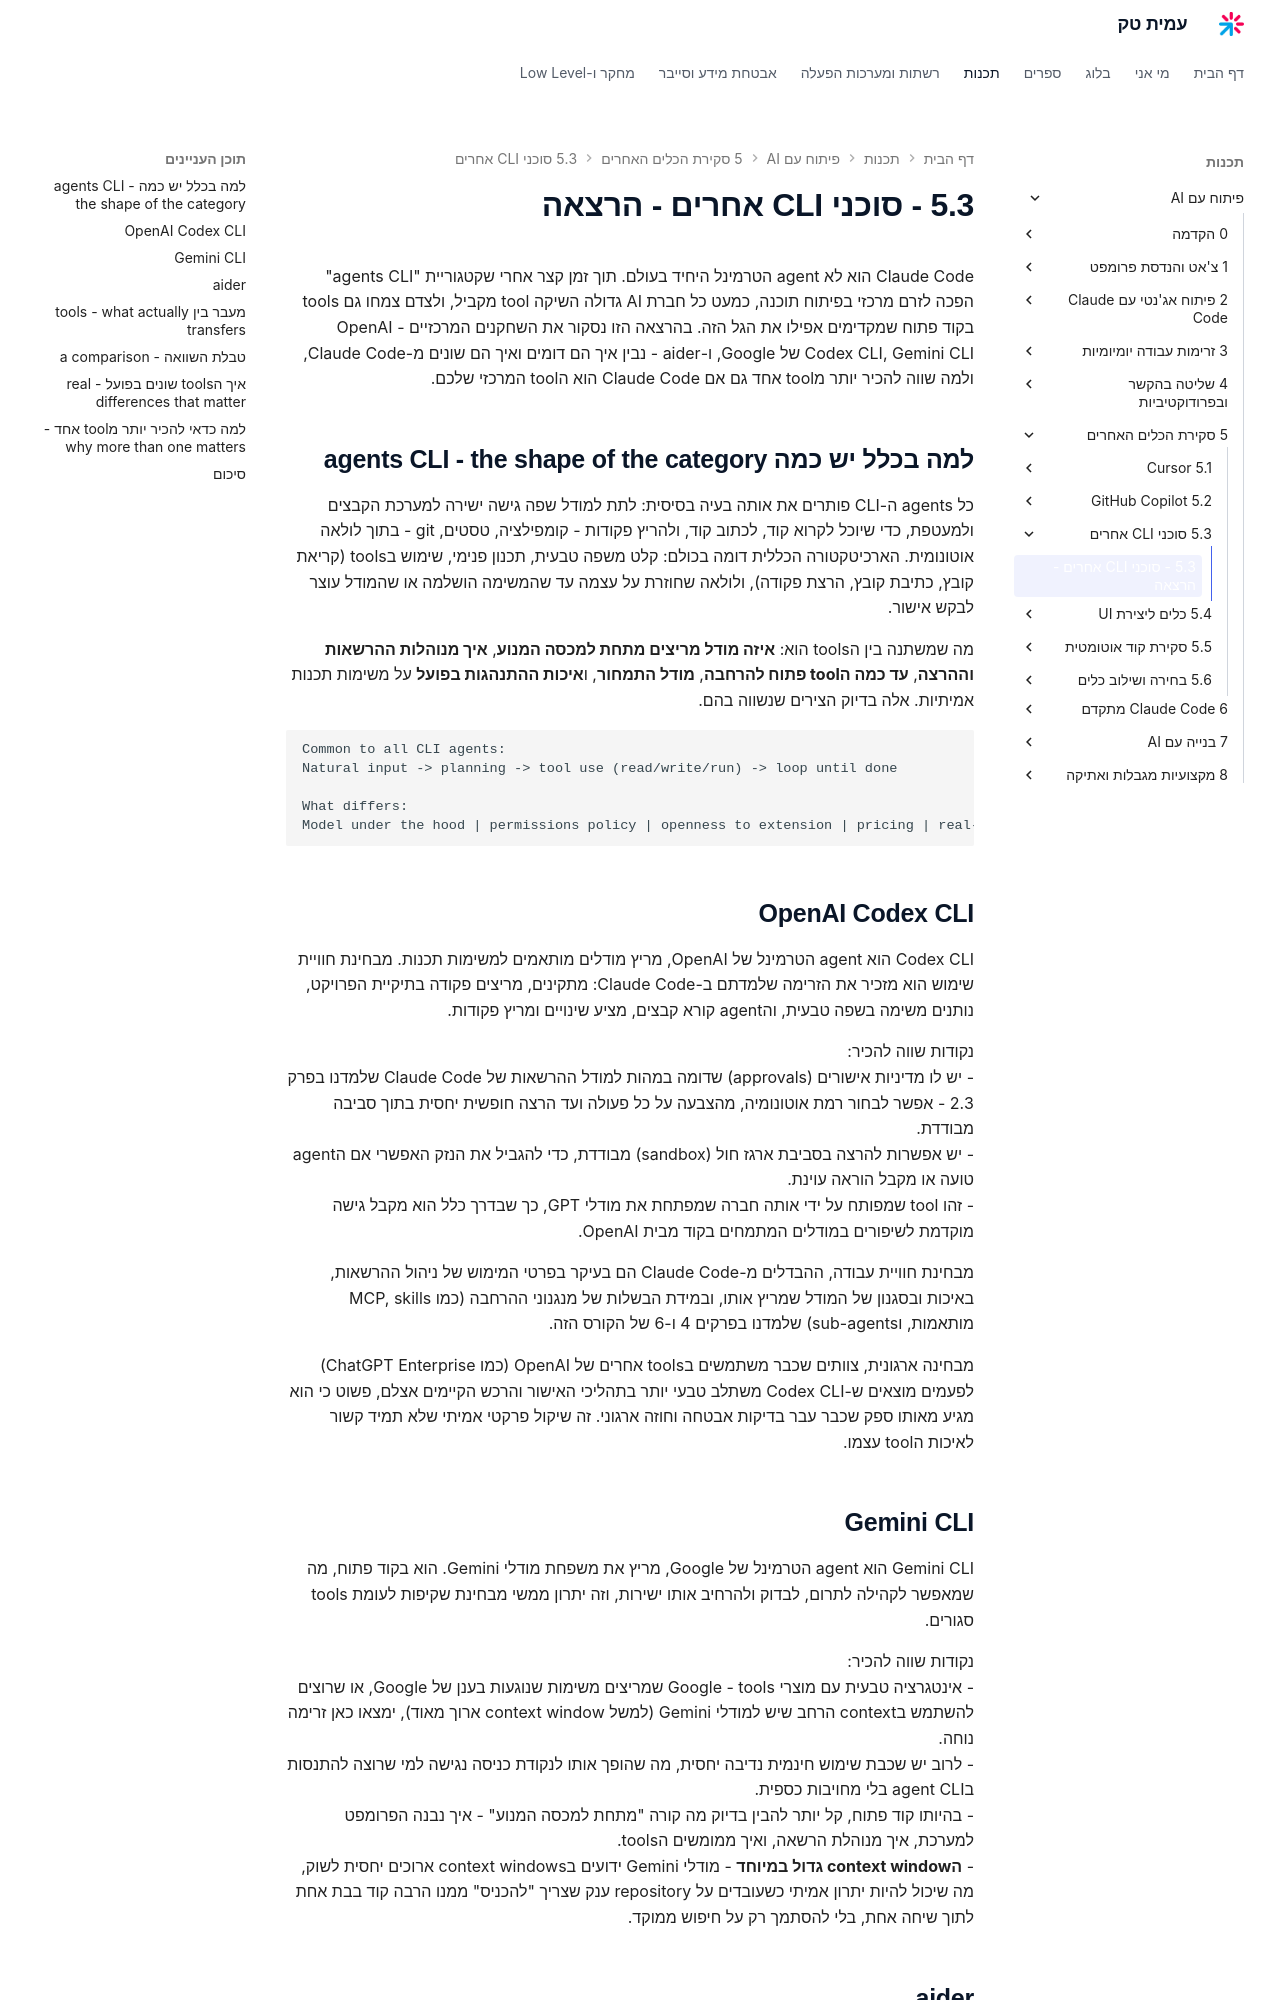

repository: AmitPinchasi/amittech · page: פיתוח-עם-AI/5 - סקירת הכלים האחרים/5.3 - סוכני CLI אחרים/5.3 - סוכני CLI אחרים - הרצאה/index.html · generator: mkdocs

Claude Code הוא לא agent הטרמינל היחיד בעולם. תוך זמן קצר אחרי שקטגוריית "agents CLI" הפכה לזרם מרכזי בפיתוח תוכנה, כמעט כל חברת AI גדולה השיקה tool מקביל, ולצדם צמחו גם tools בקוד פתוח שמקדימים אפילו את הגל הזה. בהרצאה הזו נסקור את השחקנים המרכזיים - OpenAI Codex CLI, Gemini CLI של Google, ו-aider - נבין איך הם דומים ואיך הם שונים מ-Claude Code, ולמה שווה להכיר יותר מtool אחד גם אם Claude Code הוא הtool המרכזי שלכם.

## למה בכלל יש כמה agents CLI - the shape of the category

כל agents ה-CLI פותרים את אותה בעיה בסיסית: לתת למודל שפה גישה ישירה למערכת הקבצים ולמעטפת, כדי שיוכל לקרוא קוד, לכתוב קוד, ולהריץ פקודות - קומפילציה, טסטים, git - בתוך לולאה אוטונומית. הארכיטקטורה הכללית דומה בכולם: קלט משפה טבעית, תכנון פנימי, שימוש בtools (קריאת קובץ, כתיבת קובץ, הרצת פקודה), ולולאה שחוזרת על עצמה עד שהמשימה הושלמה או שהמודל עוצר לבקש אישור.

מה שמשתנה בין הtools הוא: **איזה מודל מריצים מתחת למכסה המנוע**, **איך מנוהלות ההרשאות וההרצה**, **עד כמה הtool פתוח להרחבה**, **מודל התמחור**, ו**איכות ההתנהגות בפועל** על משימות תכנות אמיתיות. אלה בדיוק הצירים שנשווה בהם.

```text
Common to all CLI agents:
Natural input -> planning -> tool use (read/write/run) -> loop until done

What differs:
Model under the hood | permissions policy | openness to extension | pricing | real-world maturity
```

## OpenAI Codex CLI

Codex CLI הוא agent הטרמינל של OpenAI, מריץ מודלים מותאמים למשימות תכנות. מבחינת חוויית שימוש הוא מזכיר את הזרימה שלמדתם ב-Claude Code: מתקינים, מריצים פקודה בתיקיית הפרויקט, נותנים משימה בשפה טבעית, והagent קורא קבצים, מציע שינויים ומריץ פקודות.

נקודות שווה להכיר:
- יש לו מדיניות אישורים (approvals) שדומה במהות למודל ההרשאות של Claude Code שלמדנו בפרק 2.3 - אפשר לבחור רמת אוטונומיה, מהצבעה על כל פעולה ועד הרצה חופשית יחסית בתוך סביבה מבודדת.
- יש אפשרות להרצה בסביבת ארגז חול (sandbox) מבודדת, כדי להגביל את הנזק האפשרי אם הagent טועה או מקבל הוראה עוינת.
- זהו tool שמפותח על ידי אותה חברה שמפתחת את מודלי GPT, כך שבדרך כלל הוא מקבל גישה מוקדמת לשיפורים במודלים המתמחים בקוד מבית OpenAI.

מבחינת חוויית עבודה, ההבדלים מ-Claude Code הם בעיקר בפרטי המימוש של ניהול ההרשאות, באיכות ובסגנון של המודל שמריץ אותו, ובמידת הבשלות של מנגנוני ההרחבה (כמו MCP, skills מותאמות, וsub-agents) שלמדנו בפרקים 4 ו-6 של הקורס הזה.

מבחינה ארגונית, צוותים שכבר משתמשים בtools אחרים של OpenAI (כמו ChatGPT Enterprise) לפעמים מוצאים ש-Codex CLI משתלב טבעי יותר בתהליכי האישור והרכש הקיימים אצלם, פשוט כי הוא מגיע מאותו ספק שכבר עבר בדיקות אבטחה וחוזה ארגוני. זה שיקול פרקטי אמיתי שלא תמיד קשור לאיכות הtool עצמו.

## Gemini CLI

Gemini CLI הוא agent הטרמינל של Google, מריץ את משפחת מודלי Gemini. הוא בקוד פתוח, מה שמאפשר לקהילה לתרום, לבדוק ולהרחיב אותו ישירות, וזה יתרון ממשי מבחינת שקיפות לעומת tools סגורים.

נקודות שווה להכיר:
- אינטגרציה טבעית עם מוצרי Google - tools שמריצים משימות שנוגעות בענן של Google, או שרוצים להשתמש בcontext הרחב שיש למודלי Gemini (למשל context window ארוך מאוד), ימצאו כאן זרימה נוחה.
- לרוב יש שכבת שימוש חינמית נדיבה יחסית, מה שהופך אותו לנקודת כניסה נגישה למי שרוצה להתנסות בagent CLI בלי מחויבות כספית.
- בהיותו קוד פתוח, קל יותר להבין בדיוק מה קורה "מתחת למכסה המנוע" - איך נבנה הפרומפט למערכת, איך מנוהלת הרשאה, ואיך ממומשים הtools.
- **הcontext window גדול במיוחד** - מודלי Gemini ידועים בcontext windows ארוכים יחסית לשוק, מה שיכול להיות יתרון אמיתי כשעובדים על repository ענק שצריך "להכניס" ממנו הרבה קוד בבת אחת לתוך שיחה אחת, בלי להסתמך רק על חיפוש ממוקד.
